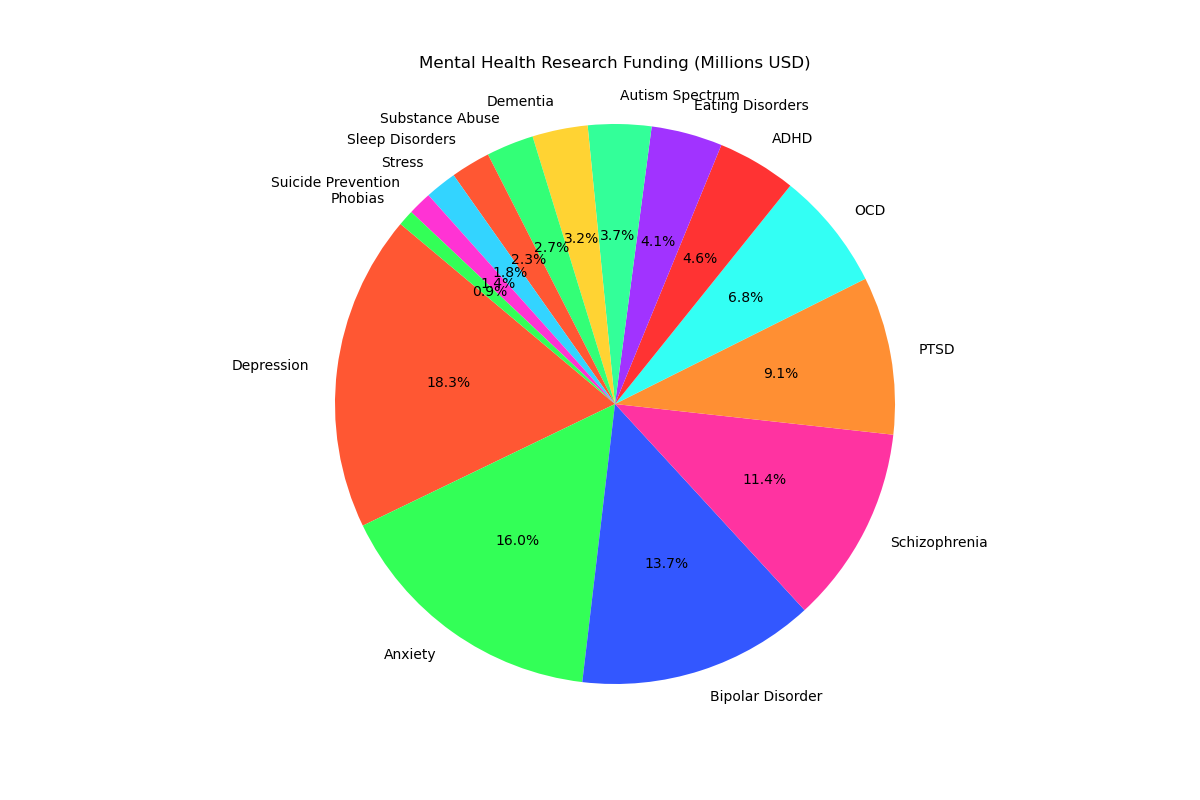

Source data for this figure (header and first rows):
Fields, Values
Depression, 400
Anxiety, 350
Bipolar Disorder, 300
Schizophrenia, 250
PTSD, 200
OCD, 150
ADHD, 100
Eating Disorders, 90
Autism Spectrum, 80
Dementia, 70
Substance Abuse, 60
Sleep Disorders, 50
Stress, 40
Suicide Prevention, 30
Phobias, 20
